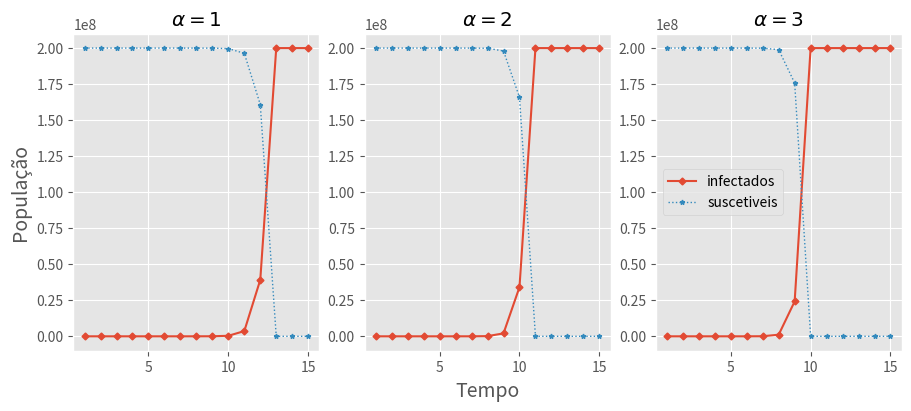

The matplotlib source for this figure:
# coding=utf-8

import matplotlib.pyplot as plt
import numpy as np


T = 15
td = np.linspace(1, T, T)
N = 2e08
i_0 = 1


def i_td(alpha, N=N, T=T, i_0=i_0):
    i_f = [
        i_0,
    ]
    for t in range(1, T):
        i_f.append((i_f[t - 1]) * (1 + (alpha / N) * (t - 1) * (N - i_f[t - 1])))
        """
        Nessa etapa, obtemos valores negativos caso a população de infectados
        supera a população total, logo podemos assumir 'i_t = N' nesse caso.
        """
        i_f[t] = min(i_f[t], N)

    return i_f


def s_td(alpha, N=N, T=T, i_0=i_0):
    s_0 = N - i_0
    s_f = [
        s_0,
    ]
    for t in range(1, T):
        s_f.append((s_f[t - 1]) * (1 - (alpha / N) * (t - 1) * (N - s_f[t - 1])))
        """
        Assim como no caso anterior, obtemos valores negativos para os infectados,
        que superam a população total, logo '(s_t = N - i_t) < 0' nesse caso.
        """
        if s_f[t] < 0:
            s_f[t] = 0

    return s_f

### GRÁFICOS ###
alphas = [1, 2, 3]

plt.style.use("ggplot")

fig, axs = plt.subplots(1, 3, constrained_layout=True, figsize=(9, 4))
axs[0].set_ylabel("População", fontsize=14)
axs[1].set_xlabel("Tempo", fontsize=14)

for i in range(3):
    axs[i].plot(td, i_td(alphas[i]), "D-", ms=3.5, lw=1.5)
    axs[i].plot(td, s_td(alphas[i]), "*", ls='dotted', ms=3.5, lw=1)
    axs[i].set_title(r"$\alpha = " + f"{alphas[i]}$")

plt.legend(["infectados" , "suscetiveis"])

plt.show()
